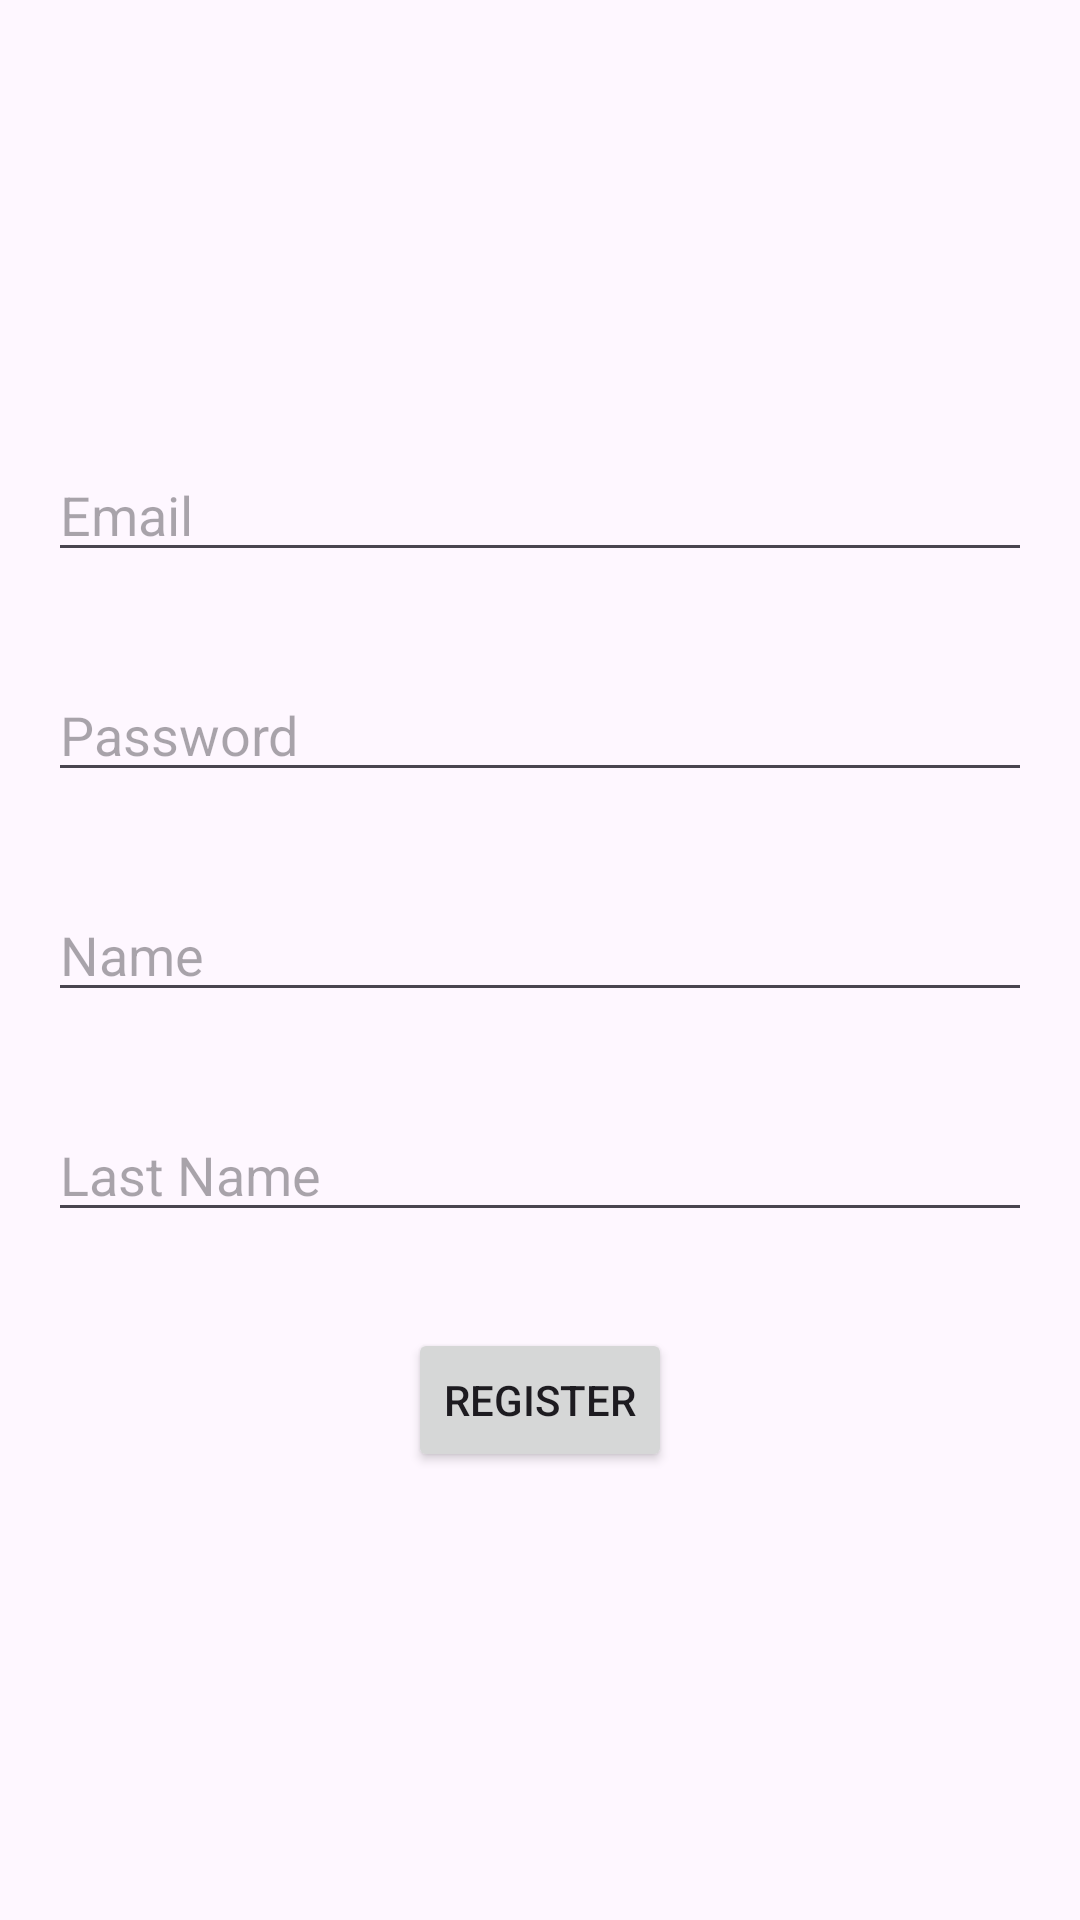

The Android layout XML behind this screen, and the referenced resources:
<!-- AndroidManifest.xml: application theme Theme.FrontendMzGym -->
<!-- res/layout/fragment_register.xml -->
<LinearLayout
    xmlns:android="http://schemas.android.com/apk/res/android"
    android:layout_width="match_parent"
    android:layout_height="match_parent"
    android:gravity="center"
    android:orientation="vertical">

    
    <EditText
        android:id="@+id/editTextEmail"
        android:layout_width="match_parent"
        android:layout_height="wrap_content"
        android:hint="Email"
        android:inputType="textEmailAddress"
        android:layout_margin="16dp"
        />

    <EditText
        android:id="@+id/editTextPassword"
        android:layout_width="match_parent"
        android:layout_height="wrap_content"
        android:hint="Password"
        android:inputType="textPassword"
        android:layout_margin="16dp"
        />

    <EditText
        android:id="@+id/editTextName"
        android:layout_width="match_parent"
        android:layout_height="wrap_content"
        android:hint="Name"
        android:inputType="text"
        android:layout_margin="16dp"
        />

    <EditText
        android:id="@+id/editTextLastName"
        android:layout_width="match_parent"
        android:layout_height="wrap_content"
        android:hint="Last Name"
        android:inputType="text"
        android:layout_margin="16dp"
        />

    <Button
        android:id="@+id/buttonRegister"
        android:layout_width="wrap_content"
        android:layout_height="wrap_content"
        android:text="Register"
        android:layout_margin="16dp"
        />

</LinearLayout>
<!-- resources referenced by this layout -->
<resources>
  <style name="Theme.FrontendMzGym" parent="Base.Theme.FrontendMzGym" />
  <style name="Base.Theme.FrontendMzGym" parent="Theme.Material3.DayNight.NoActionBar">
          
          
      </style>
</resources>
